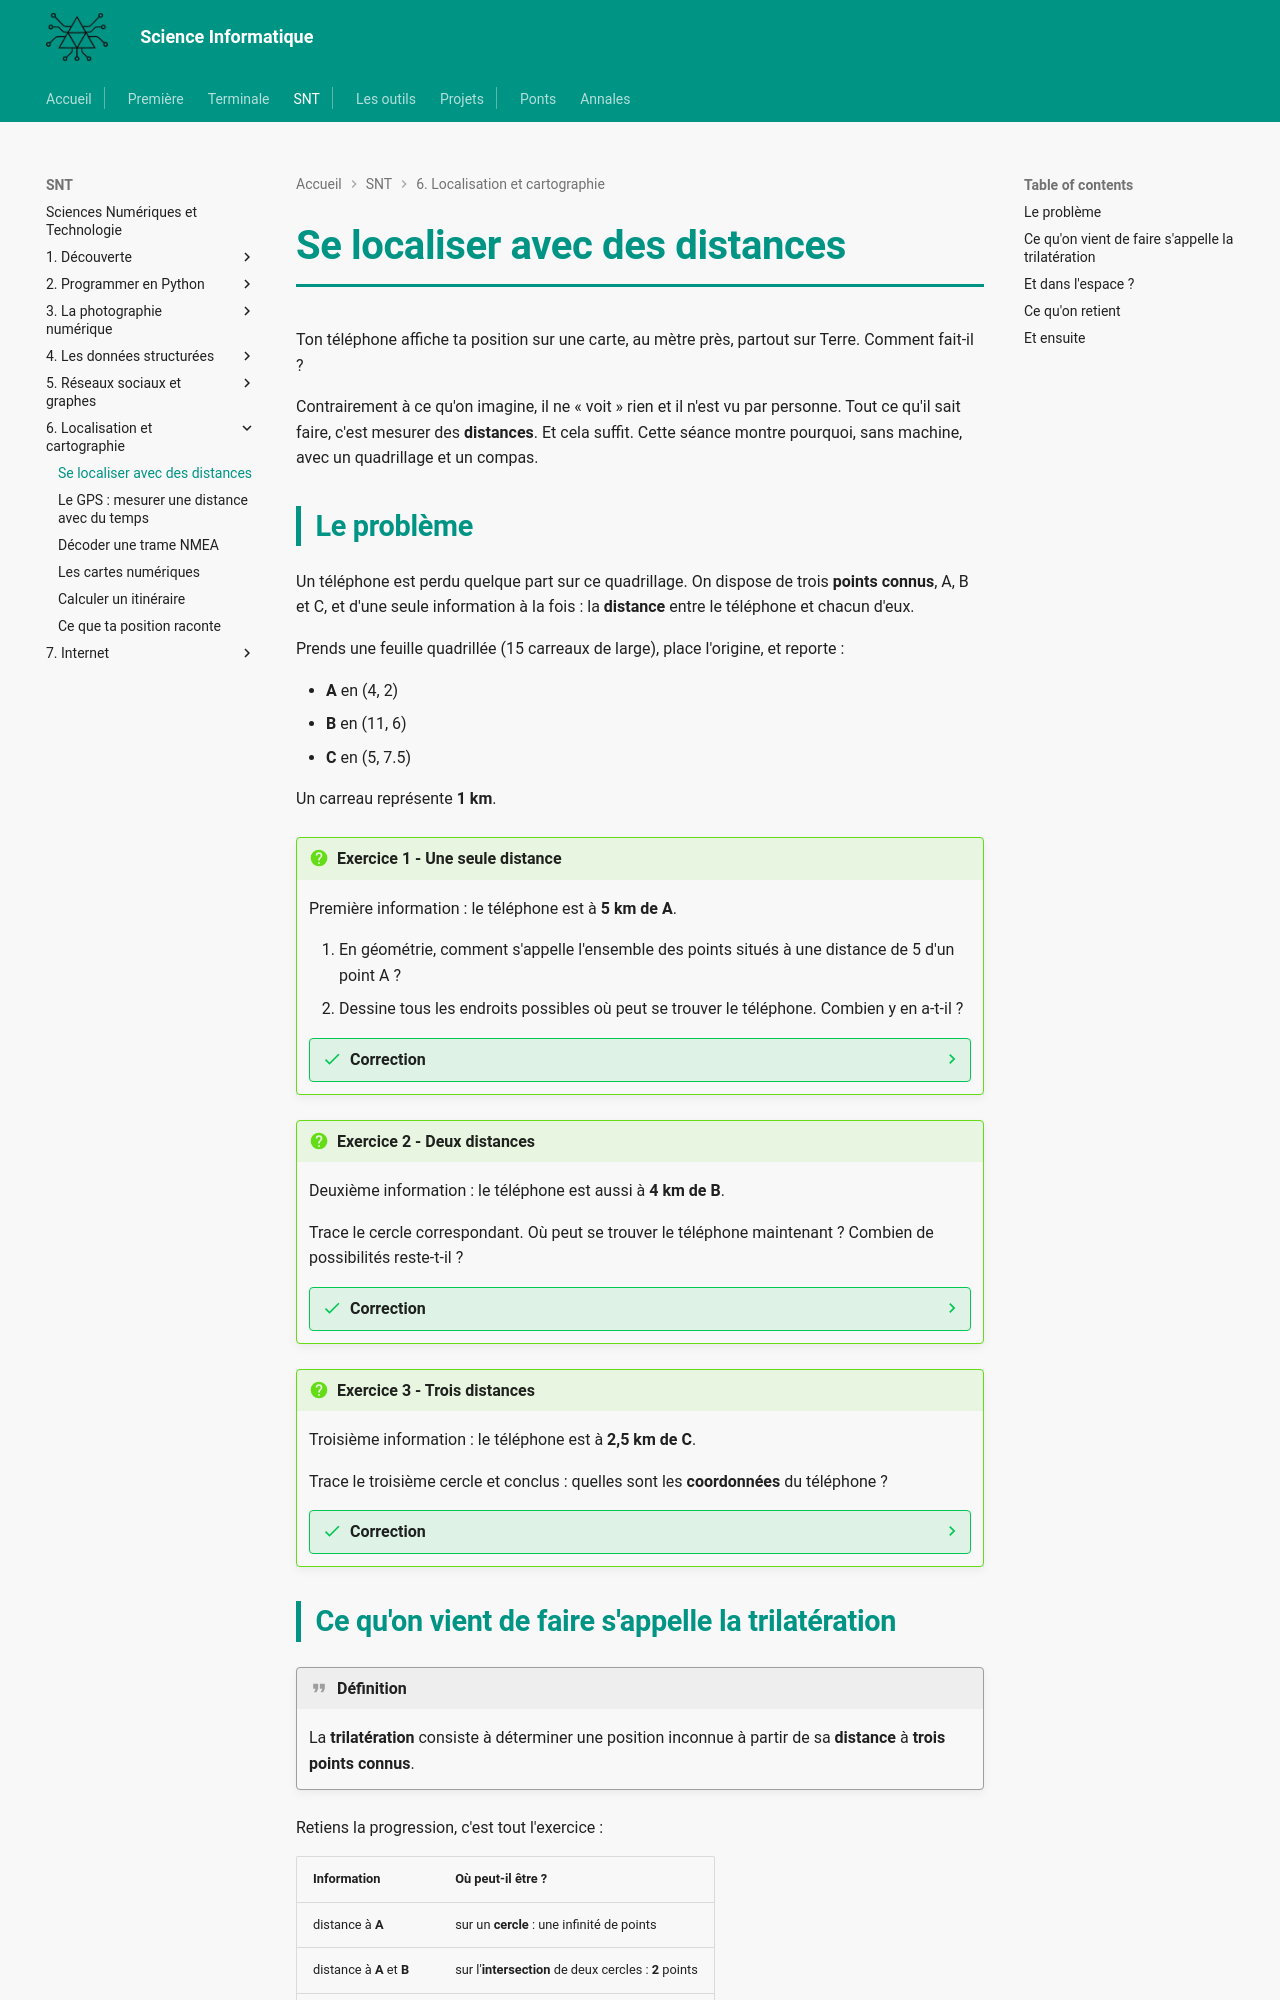

repository: MMarchand-NSI/MMarchand-NSI.github.io · page: snt/06-localisation/1.trilateration/index.html · generator: mkdocs

# Se localiser avec des distances

Ton téléphone affiche ta position sur une carte, au mètre près, partout sur Terre. Comment fait-il ?

Contrairement à ce qu'on imagine, il ne « voit » rien et il n'est vu par personne. Tout ce qu'il sait faire, c'est mesurer des **distances**. Et cela suffit. Cette séance montre pourquoi, sans machine, avec un quadrillage et un compas.

## Le problème

Un téléphone est perdu quelque part sur ce quadrillage. On dispose de trois **points connus**, A, B et C, et d'une seule information à la fois : la **distance** entre le téléphone et chacun d'eux.

Prends une feuille quadrillée (15 carreaux de large), place l'origine, et reporte :

- **A** en (4, 2)
- **B** en (11, 6)
- **C** en (5, 7.5)

Un carreau représente **1 km**.

!!! question "Exercice 1 - Une seule distance"
    Première information : le téléphone est à **5 km de A**.

    1. En géométrie, comment s'appelle l'ensemble des points situés à une distance de 5 d'un point A ?
    2. Dessine tous les endroits possibles où peut se trouver le téléphone. Combien y en a-t-il ?

    ??? success "Correction"
        1. C'est le **cercle** de centre A et de rayon 5.
        2. Une **infinité** : tous les points du cercle conviennent. Une seule distance ne suffit donc pas à localiser quoi que ce soit.

!!! question "Exercice 2 - Deux distances"
    Deuxième information : le téléphone est aussi à **4 km de B**.

    Trace le cercle correspondant. Où peut se trouver le téléphone maintenant ? Combien de possibilités reste-t-il ?

    ??? success "Correction"
        Le téléphone est **à la fois** sur le cercle de A et sur celui de B : il est donc sur leur **intersection**. Les deux cercles se coupent en **deux points**.

        On est passé d'une infinité à **deux** possibilités. C'est un progrès énorme, mais ce n'est pas encore une position.

!!! question "Exercice 3 - Trois distances"
    Troisième information : le téléphone est à **2,5 km de C**.

    Trace le troisième cercle et conclus : quelles sont les **coordonnées** du téléphone ?

    ??? success "Correction"
        Le troisième cercle ne passe que par **l'un** des deux points précédents. Il **départage**.

        Le téléphone est en **(7, 6)**.

        <svg viewBox="0 0 300 250" width="320" role="img" aria-label="trois cercles centres en A B C se coupant au point 7,6" style="max-width:100%;height:auto"><defs></defs><g stroke="#e0e0e0" stroke-width="1">*</g><g fill="none" stroke-width="1.6"><circle cx="80" cy="210" r="100" stroke="#1e88e5" opacity="0.8"/><circle cx="220" cy="130" r="80" stroke="#43a047" opacity="0.8"/><circle cx="100" cy="100" r="50" stroke="#fb8c00" opacity="0.8"/></g><g><circle cx="80" cy="210" r="4" fill="#1e88e5"/><circle cx="220" cy="130" r="4" fill="#43a047"/><circle cx="100" cy="100" r="4" fill="#fb8c00"/><circle cx="140" cy="130" r="6" fill="#e53935"/></g><g font-family="sans-serif" font-size="12" fill="#333"><text x="66" y="228">A</text><text x="228" y="126">B</text><text x="88" y="94">C</text><text x="150" y="128" fill="#e53935" font-weight="bold">(7, 6)</text></g></svg>

        Vérifie : la distance de (7, 6) à A(4, 2) vaut bien 5 ; à B(11, 6) elle vaut 4 ; à C(5, 7.5) elle vaut 2,5.
